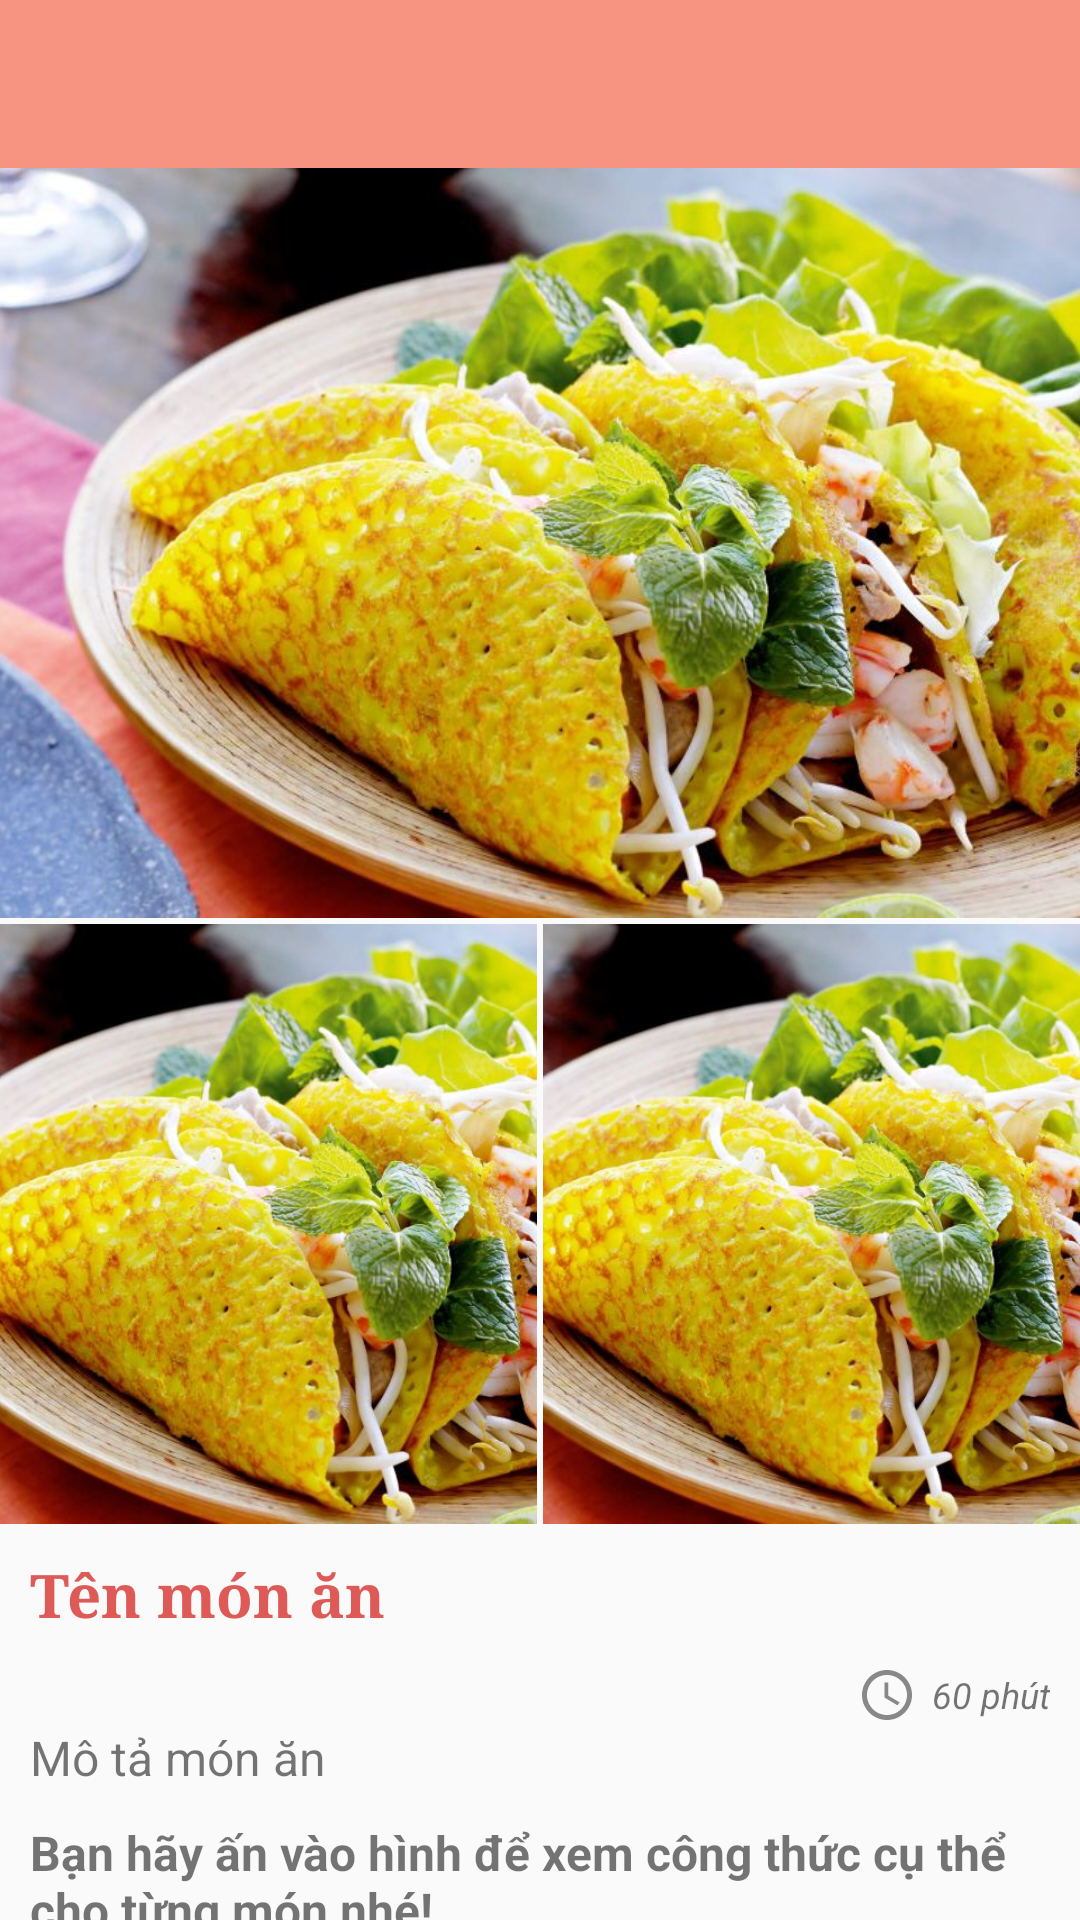

Layout XML and referenced resources for this Android screen:
<!-- AndroidManifest.xml: application theme AppTheme -->
<!-- res/layout/activity_menu.xml -->
<?xml version="1.0" encoding="utf-8"?>
<LinearLayout xmlns:android="http://schemas.android.com/apk/res/android"
    xmlns:local="http://schemas.android.com/apk/res-auto"
    android:layout_width="match_parent"
    android:layout_height="match_parent"
    android:orientation="vertical">

    <android.support.v7.widget.Toolbar
        android:id="@+id/toolbar"
        android:layout_width="match_parent"
        android:layout_height="?attr/actionBarSize"
        android:background="?attr/colorPrimary"
        local:popupTheme="@style/ThemeOverlay.AppCompat.Light"
        local:theme="@style/ThemeOverlay.AppCompat.Dark.ActionBar">

        <ImageButton
            android:id="@+id/btn_back"
            android:layout_width="wrap_content"
            android:layout_height="match_parent"
            android:background="@android:color/transparent"
            android:src="@drawable/ic_back" />

        <TextView
            android:id="@+id/tv_toolbar_food_name"
            android:layout_width="wrap_content"
            android:layout_height="wrap_content"
            android:layout_gravity="center"
            android:textAllCaps="true"
            android:textColor="@color/colorWhite"
            android:textSize="18sp"
            android:textStyle="bold" />
    </android.support.v7.widget.Toolbar>

    <android.support.v4.widget.NestedScrollView
        android:layout_width="match_parent"
        android:layout_height="wrap_content">

        <LinearLayout
            android:layout_width="match_parent"
            android:layout_height="wrap_content"
            android:orientation="vertical">

            <ImageView
                android:id="@+id/iv_food1"
                android:layout_width="match_parent"
                android:layout_height="250dp"
                android:fitsSystemWindows="true"
                android:scaleType="centerCrop"
                android:src="@drawable/banhkhoai"
                android:layout_marginBottom="2dp"/>
            <LinearLayout
                android:layout_width="match_parent"
                android:layout_height="wrap_content"
                android:orientation="horizontal">
                <ImageView
                    android:layout_weight="1"
                    android:id="@+id/iv_food2"
                    android:layout_width="0dp"
                    android:layout_height="200dp"
                    android:fitsSystemWindows="true"
                    android:scaleType="centerCrop"
                    android:src="@drawable/banhkhoai"
                    android:layout_marginRight="2dp"
                    android:layout_marginEnd="2dp"/>
                <ImageView
                    android:layout_weight="1"
                    android:id="@+id/iv_food3"
                    android:layout_width="0dp"
                    android:layout_height="200dp"
                    android:fitsSystemWindows="true"
                    android:scaleType="centerCrop"
                    android:src="@drawable/banhkhoai" />
            </LinearLayout>
            <TextView
                android:id="@+id/tv_food_name"
                android:layout_width="match_parent"
                android:layout_height="wrap_content"
                android:fontFamily="serif"
                android:padding="10dp"
                android:text="Tên món ăn"
                android:textColor="@color/colorAccent"
                android:textSize="20sp"
                android:textStyle="bold" />

            <TextView
                android:id="@+id/tv_cook_time"
                android:layout_width="wrap_content"
                android:layout_height="match_parent"
                android:layout_gravity="end"
                android:drawableLeft="@drawable/ic_time"
                android:drawablePadding="5dp"
                android:drawableStart="@drawable/ic_time"
                android:gravity="center_vertical"
                android:paddingLeft="10dp"
                android:paddingRight="10dp"
                android:text="60 phút"
                android:textSize="12sp"
                android:textStyle="italic" />

            <TextView
                android:id="@+id/tv_menu_description"
                android:layout_width="match_parent"
                android:layout_height="wrap_content"
                android:paddingBottom="10dp"
                android:paddingLeft="10dp"
                android:paddingRight="10dp"
                android:text="Mô tả món ăn"
                android:textSize="16sp" />
            <TextView
                android:layout_width="match_parent"
                android:layout_height="wrap_content"
                android:paddingBottom="10dp"
                android:paddingLeft="10dp"
                android:paddingRight="10dp"
                android:textStyle="bold"
                android:text="@string/menu_notice"
                android:textSize="16sp" />
        </LinearLayout>
    </android.support.v4.widget.NestedScrollView>
</LinearLayout>
<!-- resources referenced by this layout -->
<resources>
  <color name="colorAccent">#de5a57</color>
  <color name="colorWhite">#FAFAFA</color>
  <!-- drawable banhkhoai: jpg bitmap (drawable, 95407 bytes) -->
  <!-- drawable ic_time (drawable) -->
  <vector xmlns:android="http://schemas.android.com/apk/res/android"
          android:width="20dp"
          android:height="20dp"
          android:viewportWidth="24.0"
          android:viewportHeight="24.0">
      <path
          android:fillColor="#888888"
          android:pathData="M11.99,2C6.47,2 2,6.48 2,12s4.47,10 9.99,10C17.52,22 22,17.52 22,12S17.52,2 11.99,2zM12,20c-4.42,0 -8,-3.58 -8,-8s3.58,-8 8,-8 8,3.58 8,8 -3.58,8 -8,8zM12.5,7H11v6l5.25,3.15 0.75,-1.23 -4.5,-2.67z"/>
  </vector>
  <string name="menu_notice">Bạn hãy ấn vào hình để xem công thức cụ thể cho từng món nhé!</string>
  <style name="AppTheme" parent="Theme.AppCompat.Light.NoActionBar">
          
          <item name="colorPrimary">@color/colorPrimary</item>
          <item name="colorPrimaryDark">@color/colorPrimaryDark</item>
          <item name="colorAccent">@color/colorAccent</item>
      </style>
  <color name="colorPrimary">#f69381</color>
  <color name="colorPrimaryDark">#f59281</color>
</resources>
